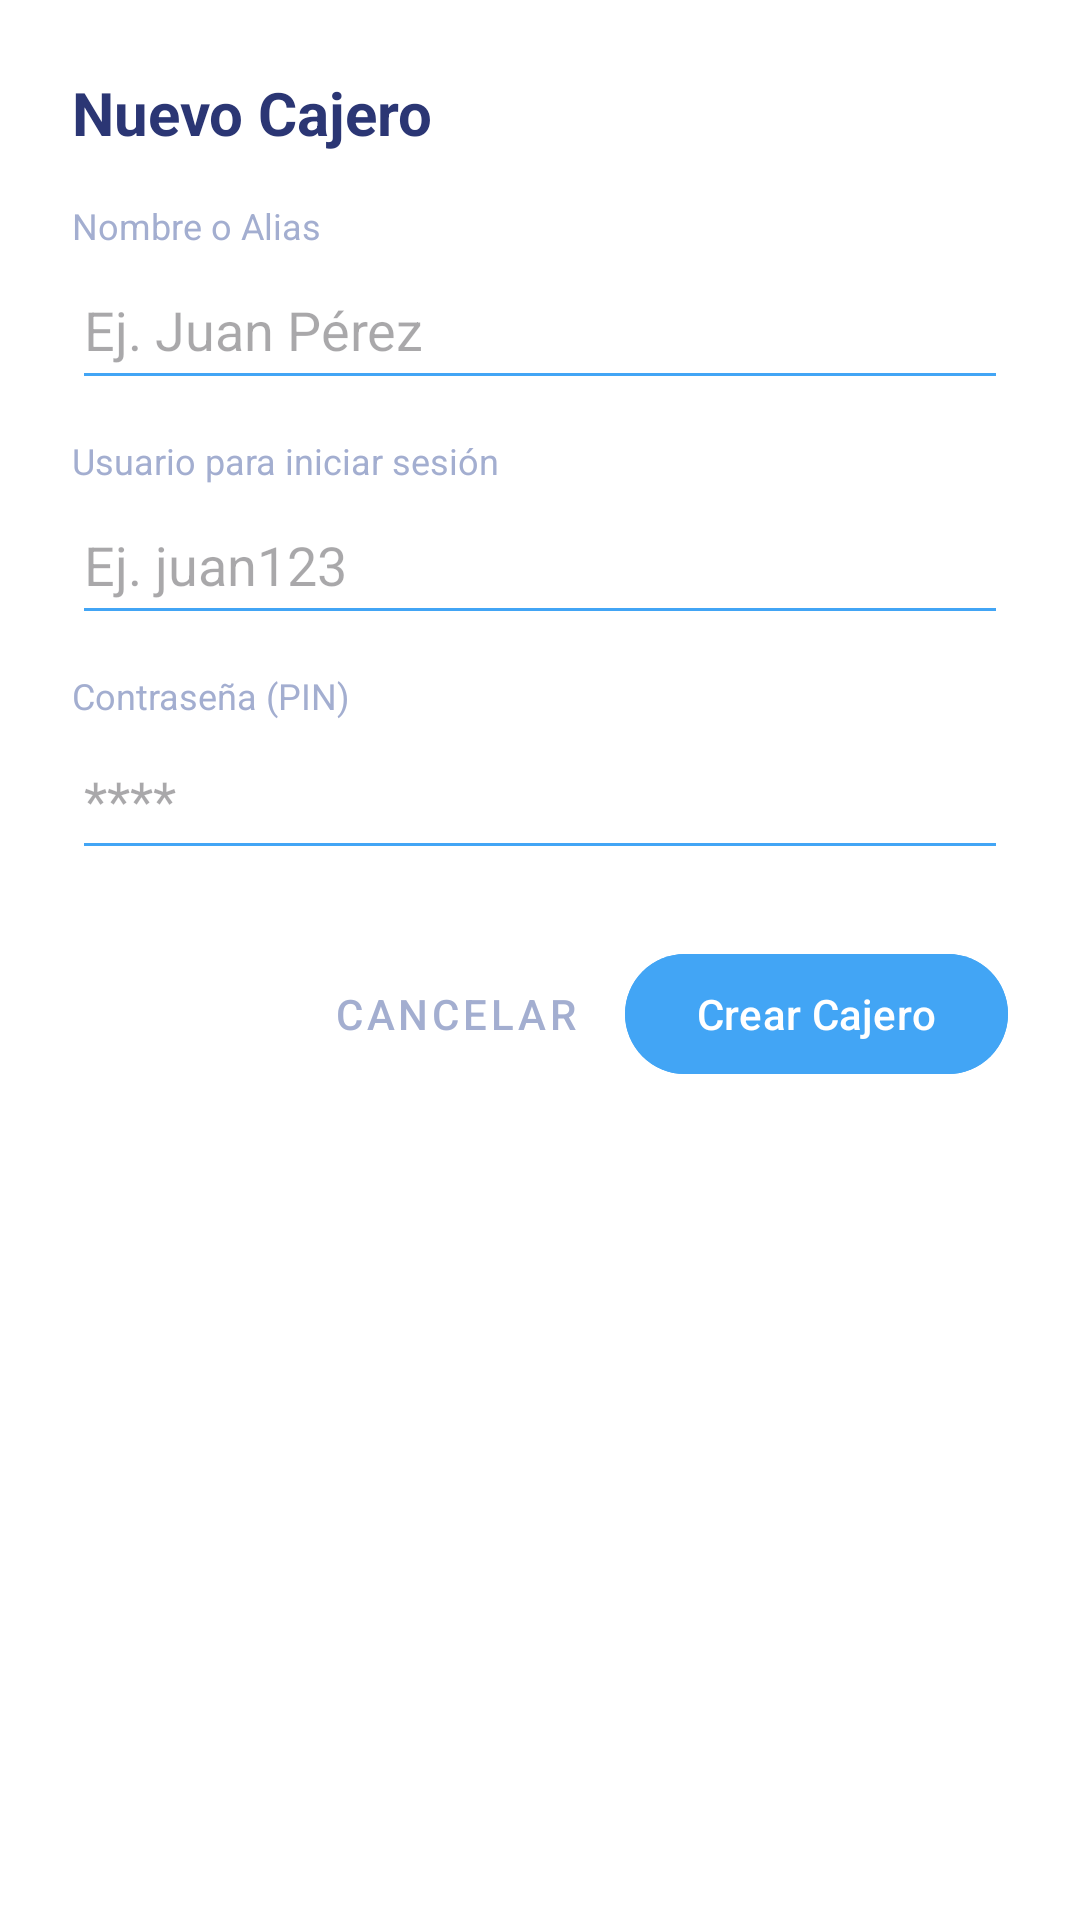

Android layout source for this screen:
<!-- AndroidManifest.xml: application theme Theme.Notipe -->
<!-- res/layout/dialog_agregar_empleado.xml -->
<?xml version="1.0" encoding="utf-8"?>
<LinearLayout xmlns:android="http://schemas.android.com/apk/res/android"
    android:layout_width="match_parent"
    android:layout_height="wrap_content"
    android:background="#FFFFFF"
    android:orientation="vertical"
    android:padding="24dp">

    <TextView
        android:layout_width="wrap_content"
        android:layout_height="wrap_content"
        android:layout_marginBottom="16dp"
        android:text="Nuevo Cajero"
        android:textColor="#2B3674"
        android:textSize="20sp"
        android:textStyle="bold" />

    
    <TextView
        android:layout_width="wrap_content"
        android:layout_height="wrap_content"
        android:text="Nombre o Alias"
        android:textColor="#A3AED0"
        android:textSize="12sp" />

    <EditText
        android:id="@+id/etNombreEmpleado"
        android:layout_width="match_parent"
        android:layout_height="50dp"
        android:layout_marginBottom="12dp"
        android:backgroundTint="#42A5F5"
        android:hint="Ej. Juan Pérez"
        android:inputType="textPersonName"
        android:textColor="#2B3674" />

    
    <TextView
        android:layout_width="wrap_content"
        android:layout_height="wrap_content"
        android:text="Usuario para iniciar sesión"
        android:textColor="#A3AED0"
        android:textSize="12sp" />

    <EditText
        android:id="@+id/etUsuarioEmpleado"
        android:layout_width="match_parent"
        android:layout_height="50dp"
        android:layout_marginBottom="12dp"
        android:backgroundTint="#42A5F5"
        android:hint="Ej. juan123"
        android:inputType="textNoSuggestions"
        android:textColor="#2B3674" />

    
    <TextView
        android:layout_width="wrap_content"
        android:layout_height="wrap_content"
        android:text="Contraseña (PIN)"
        android:textColor="#A3AED0"
        android:textSize="12sp" />

    <EditText
        android:id="@+id/etClaveEmpleado"
        android:layout_width="match_parent"
        android:layout_height="50dp"
        android:layout_marginBottom="24dp"
        android:backgroundTint="#42A5F5"
        android:hint="****"
        android:inputType="numberPassword"
        android:maxLength="6"
        android:textColor="#2B3674" />

    
    <LinearLayout
        android:layout_width="match_parent"
        android:layout_height="wrap_content"
        android:gravity="end"
        android:orientation="horizontal">

        <Button
            android:id="@+id/btnCancelar"
            style="@style/Widget.MaterialComponents.Button.TextButton"
            android:layout_width="wrap_content"
            android:layout_height="wrap_content"
            android:text="Cancelar"
            android:textColor="#A3AED0" />

        <Button
            android:id="@+id/btnGuardarEmpleado"
            android:layout_width="wrap_content"
            android:layout_height="wrap_content"
            android:layout_marginStart="8dp"
            android:backgroundTint="#42A5F5"
            android:text="Crear Cajero"
            android:textColor="#FFFFFF" />
    </LinearLayout>

</LinearLayout>
<!-- resources referenced by this layout -->
<resources>
  <style name="Theme.Notipe" parent="Base.Theme.Notipe" />
  <style name="Base.Theme.Notipe" parent="Theme.Material3.DayNight.NoActionBar">
          
          
      </style>
</resources>
